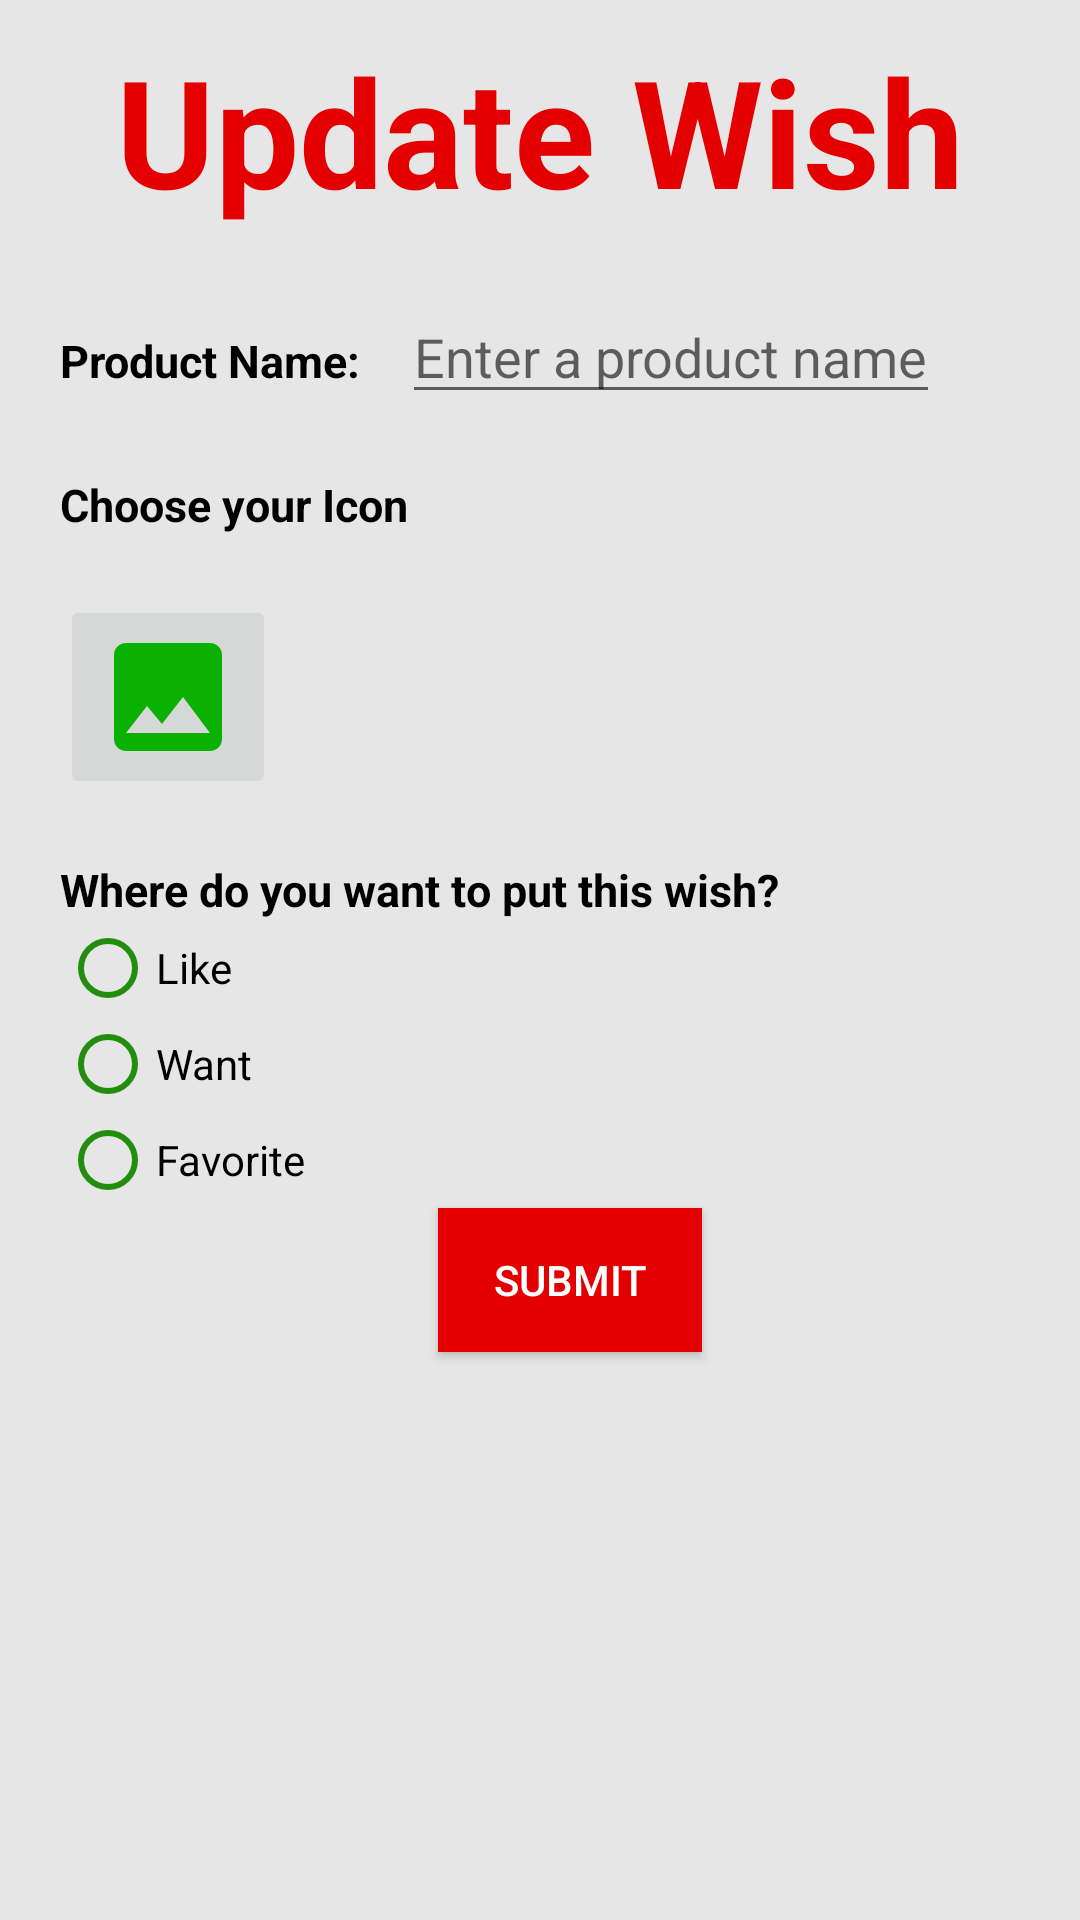

Layout XML and referenced resources for this Android screen:
<!-- AndroidManifest.xml: application theme ChristmasAppTheme -->
<!-- res/layout/activity_update_wish.xml -->
<androidx.constraintlayout.widget.ConstraintLayout xmlns:android="http://schemas.android.com/apk/res/android"
    xmlns:tools="http://schemas.android.com/tools"
    android:layout_width="match_parent"
    android:layout_height="match_parent"
    xmlns:app="http://schemas.android.com/apk/res-auto"
    tools:context=".SettingsActivity"
    android:background="#E6E6E6">

    <TextView
        android:id="@+id/title"
        android:layout_width="wrap_content"
        android:layout_height="wrap_content"
        android:text="Update Wish"
        android:textSize="50sp"
        android:textStyle="bold"
        android:textColor="@color/colorPrimary"
        app:layout_constraintStart_toStartOf="parent"
        app:layout_constraintTop_toTopOf="parent"
        app:layout_constraintEnd_toEndOf="parent"
        android:layout_marginTop="10dp" />

    <LinearLayout
        android:id="@+id/linear_layout"
        android:layout_width="wrap_content"
        android:layout_height="wrap_content"
        app:layout_constraintStart_toStartOf="parent"
        app:layout_constraintTop_toBottomOf="@id/title"
        android:layout_marginTop="20dp"
        android:layout_marginLeft="20dp">

        <TextView
            android:id="@+id/productName_tv"
            android:layout_width="wrap_content"
            android:layout_height="wrap_content"
            android:text="Product Name: "
            android:textSize="15sp"
            android:textStyle="bold"
            android:textColor="@android:color/black"/>

        <EditText
            android:id="@+id/product_name"
            android:layout_width="wrap_content"
            android:layout_height="wrap_content"
            android:hint="Enter a product name"
            android:layout_marginLeft="10dp"/>

    </LinearLayout>

    <TextView
        android:id="@+id/icon_title"
        android:layout_width="wrap_content"
        android:layout_height="wrap_content"
        android:text="Choose your Icon"
        android:textColor="@android:color/black"
        android:textSize="15sp"
        android:textStyle="bold"
        android:layout_marginLeft="20dp"
        android:layout_marginTop="20dp"
        app:layout_constraintStart_toStartOf="parent"
        app:layout_constraintTop_toBottomOf="@+id/linear_layout" />

    <LinearLayout
        android:id="@+id/linear_layout2"
        android:layout_width="150dp"
        android:layout_height="wrap_content"
        android:layout_marginTop="20dp"
        android:layout_marginLeft="20dp"
        app:layout_constraintStart_toStartOf="parent"
        app:layout_constraintTop_toBottomOf="@+id/icon_title">

        <ImageButton
            android:id="@+id/add_icon"
            android:layout_width="wrap_content"
            android:layout_height="wrap_content"
            android:src="@drawable/ic_baseline_photo_24" />

        <ImageView
            android:id="@+id/icon_image"
            android:layout_width="match_parent"
            android:layout_height="match_parent"
            android:layout_marginLeft="20dp"/>

    </LinearLayout>


    <TextView
        android:id="@+id/category_title"
        android:layout_width="wrap_content"
        android:layout_height="wrap_content"
        android:text="Where do you want to put this wish?"
        android:textSize="15sp"
        android:textColor="@android:color/black"
        android:textStyle="bold"
        app:layout_constraintTop_toBottomOf="@+id/linear_layout2"
        app:layout_constraintStart_toStartOf="parent"
        android:layout_marginLeft="20dp"
        android:layout_marginTop="20dp"/>

    <RadioGroup
        android:id="@+id/radio_group_category"
        android:layout_width="wrap_content"
        android:layout_height="wrap_content"
        app:layout_constraintTop_toBottomOf="@+id/category_title"
        app:layout_constraintStart_toStartOf="parent"
        android:layout_marginLeft="20dp">

        <RadioButton
            android:id="@+id/like_category"
            android:layout_width="wrap_content"
            android:layout_height="wrap_content"
            android:text="Like"
            android:buttonTint="@color/colorAccent"/>

        <RadioButton
            android:id="@+id/want_category"
            android:layout_width="wrap_content"
            android:layout_height="wrap_content"
            android:text="Want"
            android:buttonTint="@color/colorAccent"/>

        <RadioButton
            android:id="@+id/favorite_category"
            android:layout_width="wrap_content"
            android:layout_height="wrap_content"
            android:text="Favorite"
            android:buttonTint="@color/colorAccent"/>
    </RadioGroup>


    <Button
        android:id="@+id/submit"
        android:layout_width="wrap_content"
        android:layout_height="wrap_content"
        android:text="Submit"
        android:layout_marginLeft="20dp"
        android:background="@color/colorPrimary"
        android:textColor="@android:color/white"
        app:layout_constraintTop_toBottomOf="@+id/radio_group_category"
        app:layout_constraintStart_toStartOf="parent"
        app:layout_constraintEnd_toEndOf="parent"/>


</androidx.constraintlayout.widget.ConstraintLayout>
<!-- resources referenced by this layout -->
<resources>
  <color name="colorAccent">#218E0E</color>
  <color name="colorPrimary">#E40000</color>
  <!-- drawable ic_baseline_photo_24 (drawable) -->
  <vector android:height="48dp" android:tint="#0BB100"
      android:viewportHeight="24" android:viewportWidth="24"
      android:width="48dp" xmlns:android="http://schemas.android.com/apk/res/android">
      <path android:fillColor="@android:color/white" android:pathData="M21,19V5c0,-1.1 -0.9,-2 -2,-2H5c-1.1,0 -2,0.9 -2,2v14c0,1.1 0.9,2 2,2h14c1.1,0 2,-0.9 2,-2zM8.5,13.5l2.5,3.01L14.5,12l4.5,6H5l3.5,-4.5z"/>
  </vector>
  <style name="ChristmasAppTheme" parent="Theme.AppCompat.Light.NoActionBar">
          
          <item name="colorPrimary">@color/colorPrimary</item>
          <item name="colorPrimaryDark">@color/colorPrimaryDark</item>
          <item name="colorAccent">@color/colorAccent</item>
      </style>
  <color name="colorPrimaryDark">#A80101</color>
</resources>
